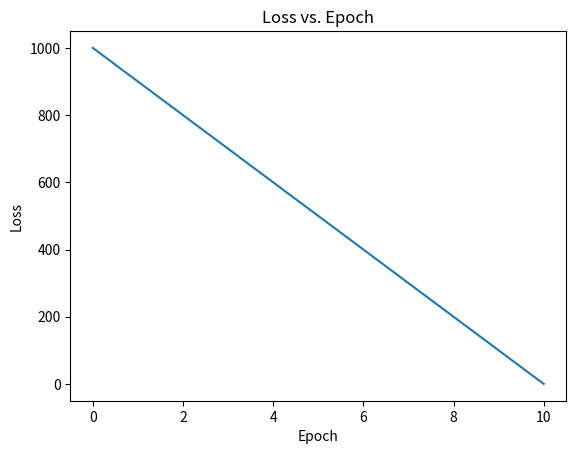

Here is the Python script that generated this plot:
import matplotlib.pyplot as plt


loss_values = [1000, 900, 800, 700, 600, 500, 400, 300, 200, 100, 0]
plt.plot(loss_values)
plt.xlabel('Epoch')
plt.ylabel('Loss')
plt.title('Loss vs. Epoch')

plt.show()